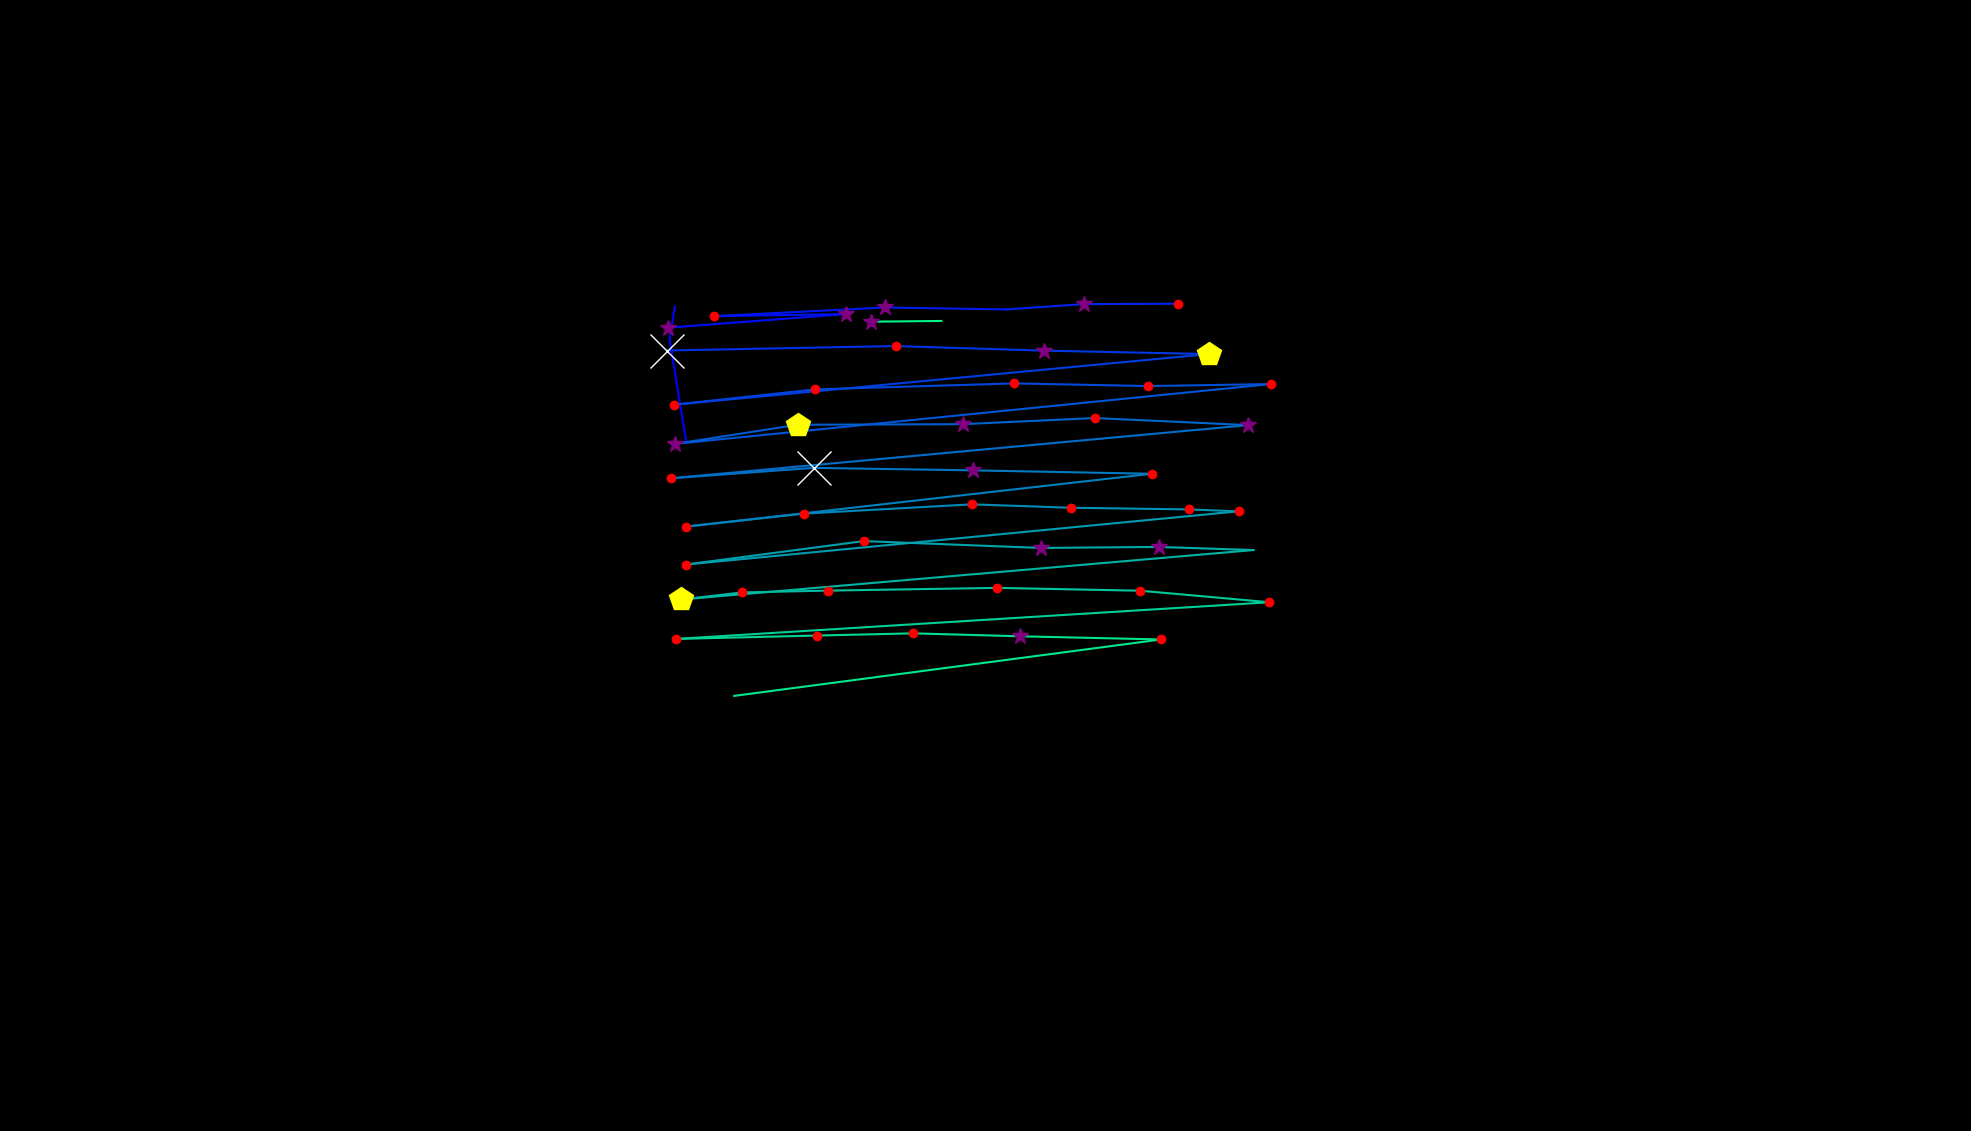

The table this chart was drawn from, first rows:
, fixation_id, timestamp, avg_gaze_x, avg_gaze_y, duration
0, 41.0, 15436, 891.4, 893.8, 84.35
1, 42.0, 15725, 869.6, 1028, 60.25
2, 43.0, 15810, 876.5, 1071, 36.15
3, 48.0, 17750, 868.1, 1043, 265.1
4, 49.0, 18039, 1099, 1061, 337.4
5, 50.0, 18437, 927.8, 1058, 144.6
6, 51.0, 18642, 1150, 1070, 289.2
7, 52.0, 19039, 1307, 1067, 108.5
8, 53.0, 19172, 1407, 1074, 301.3
9, 54.0, 19533, 1530, 1074, 120.5
10, 56.0, 20027, 866.2, 1014, 602.5
11, 57.0, 20666, 1163, 1019, 156.7
12, 58.0, 20919, 1356, 1013, 253.1
13, 59.0, 21268, 1570, 1009, 409.7
14, 60.0, 21750, 875.8, 943.3, 144.6
15, 61.0, 22064, 1058, 963.1, 168.7
16, 62.0, 22269, 1317, 970.9, 192.8
17, 63.0, 22498, 1491, 967.4, 144.6
18, 64.0, 22666, 1651, 970.1, 192.8
19, 65.0, 23016, 876.7, 892.4, 253.1
20, 66.0, 23305, 1036, 917.2, 518.2
21, 67.0, 23956, 1251, 918, 277.2
22, 68.0, 24281, 1422, 926, 144.6
23, 69.0, 24534, 1621, 916.7, 349.5
24, 70.0, 24992, 871.9, 847.7, 192.8
25, 71.0, 25233, 1057, 861.2, 566.4
26, 72.0, 25920, 1263, 858, 301.3
27, 73.0, 26281, 1496, 853.5, 168.7
28, 74.0, 26715, 890.4, 784.8, 144.6
29, 75.0, 26884, 1044, 801.8, 192.8
30, 76.0, 27125, 1262, 813.8, 192.8
31, 77.0, 27354, 1391, 809.4, 144.6
32, 78.0, 27522, 1544, 807.2, 180.8
33, 79.0, 27727, 1608, 804.8, 168.7
34, 80.0, 27980, 891, 735.7, 204.9
35, 81.0, 28270, 1122, 766.1, 216.9
36, 82.0, 28523, 1351, 757.2, 253.1
37, 83.0, 28824, 1505, 758.5, 277.2
38, 84.0, 29161, 1628, 754.5, 0.0
39, 85.0, 29451, 884.9, 690.3, 421.8
40, 86.0, 29896, 963.6, 699.4, 168.7
41, 87.0, 30101, 1075, 701.8, 132.6
42, 88.0, 30378, 1295, 705.3, 229
43, 89.0, 30656, 1481, 701.7, 192.8
44, 90.0, 30933, 1649, 686.7, 204.9
45, 91.0, 31234, 878.1, 639.1, 180.8
46, 92.0, 31499, 1061, 643.4, 132.6
47, 93.0, 31656, 1186, 646.3, 204.9
48, 94.0, 31909, 1324, 642.5, 325.4
49, 95.0, 32318, 1508, 638.3, 229
50, 96.0, 32632, 953.5, 565.1, 48.2
51, 98.0, 33186, 957.9, 802.6, 12.05
52, 100.0, 33764, 1132, 1051, 265.1
53, 101.0, 34054, 1223, 1052, 24.1
